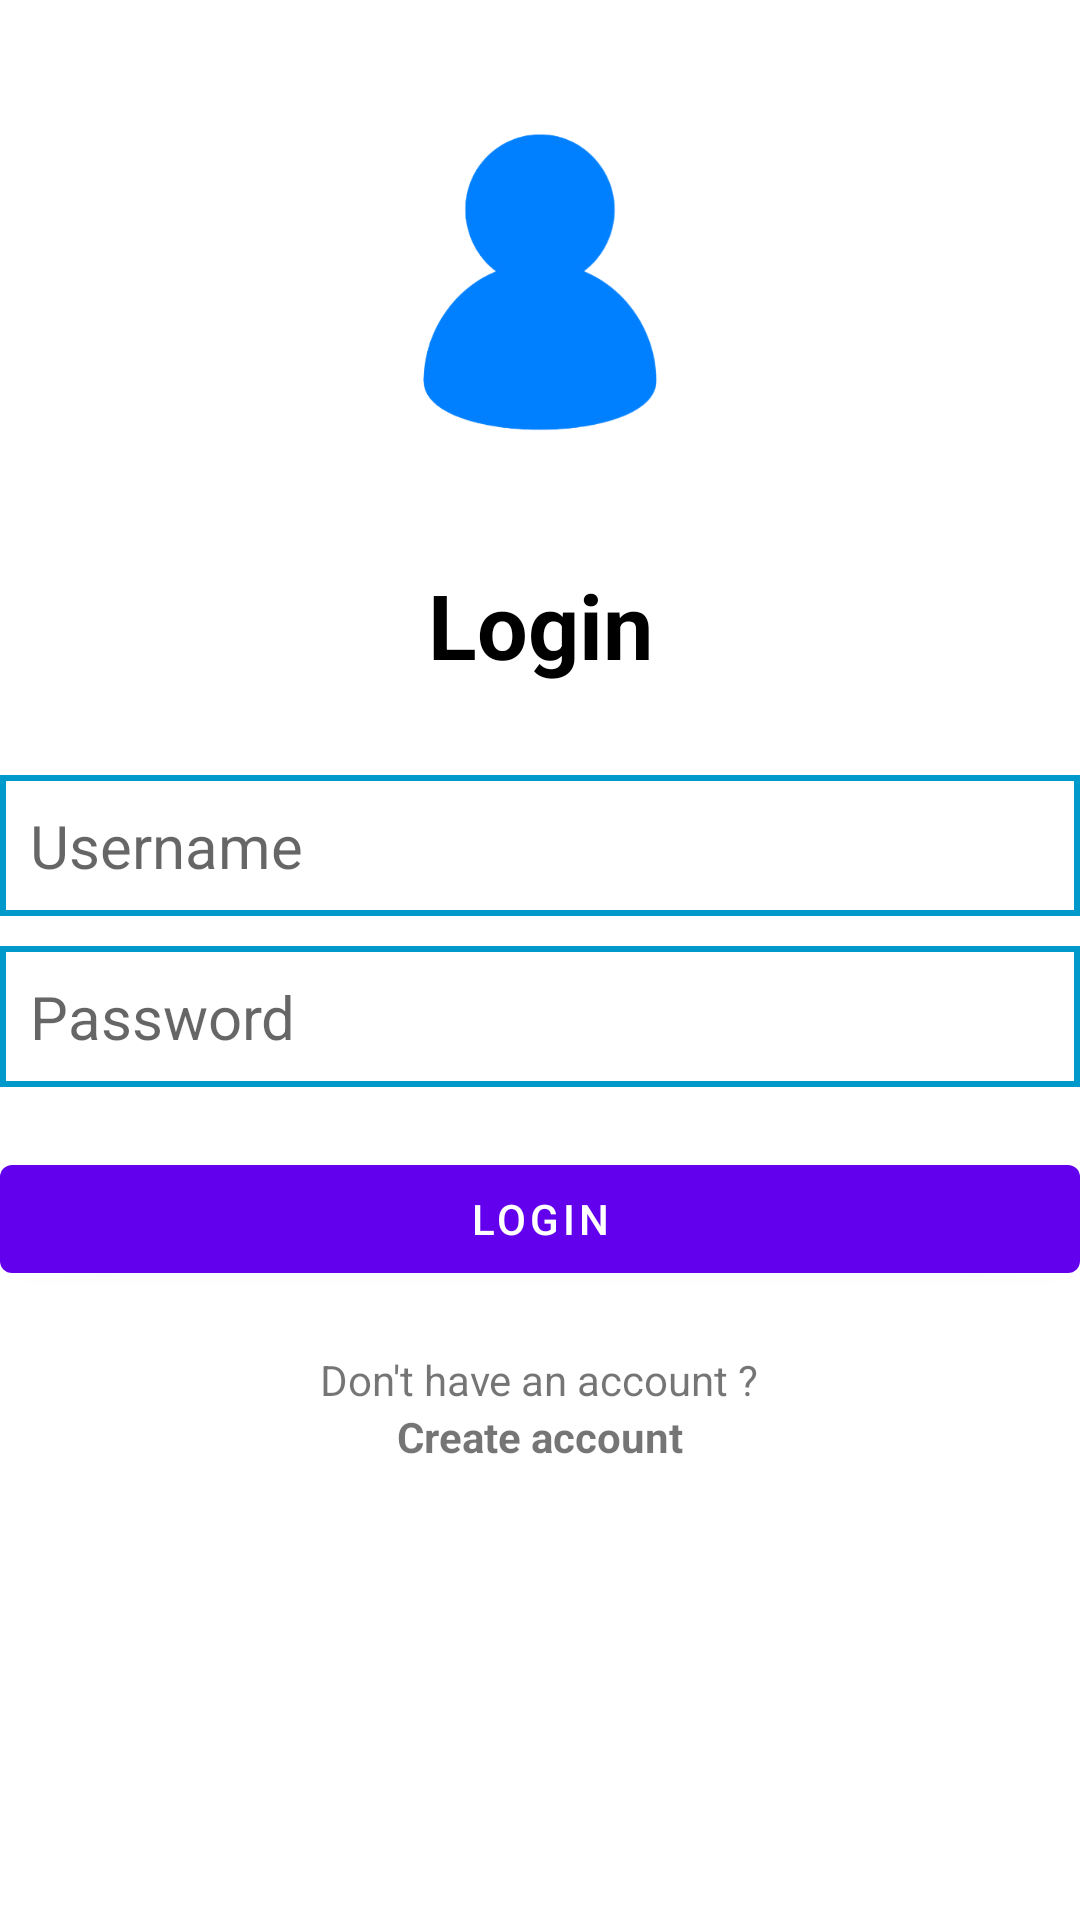

Produce the Android XML layout that renders to this screen, including the resource entries it uses.
<!-- AndroidManifest.xml: application theme Theme.Tictactoeonline -->
<!-- res/layout/fragment_login.xml -->
<?xml version="1.0" encoding="utf-8"?>
<RelativeLayout xmlns:android="http://schemas.android.com/apk/res/android"
    xmlns:app="http://schemas.android.com/apk/res-auto"
    xmlns:tools="http://schemas.android.com/tools"
    android:layout_width="match_parent"
    android:layout_height="match_parent"
    android:layout_marginVertical="30dp"
    android:layout_marginHorizontal="30dp"
    tools:context=".ui.LoginFragment">

    <ImageView
        android:id="@+id/login_icon"
        android:layout_width="128dp"
        android:layout_height="128dp"
        android:layout_centerHorizontal="true"
        android:layout_marginVertical="30dp"
        app:srcCompat="@drawable/login_logo" />

    <LinearLayout
        android:id="@+id/hello_text"
        android:layout_width="match_parent"
        android:layout_height="wrap_content"
        android:layout_below="@+id/login_icon"
        android:orientation="vertical">

        <TextView
            android:layout_width="match_parent"
            android:layout_height="wrap_content"
            android:gravity="center"
            android:text="Login"
            android:textColor="@color/black"
            android:textSize="30sp"
            android:textStyle="bold" />

    </LinearLayout>

    <LinearLayout
        android:id="@+id/form"
        android:layout_width="match_parent"
        android:layout_height="wrap_content"
        android:layout_below="@id/hello_text"
        android:orientation="vertical"
        android:layout_marginVertical="20dp">

        <EditText
            android:id="@+id/username_edit_text"
            android:layout_width="match_parent"
            android:layout_height="wrap_content"
            android:hint="Username"

            android:textSize="20sp"
            android:background="@drawable/corner"
            android:padding="10dp"
            android:layout_marginTop="10dp"/>

        <EditText
            android:id="@+id/password_edit_text"
            android:layout_width="match_parent"
            android:layout_height="wrap_content"
            android:hint="Password"
            android:inputType="textPassword"
            android:textSize="20sp"
            android:background="@drawable/corner"
            android:padding="10dp"
            android:layout_marginTop="10dp"/>

        <com.google.android.material.button.MaterialButton
            android:id="@+id/login_btn"
            android:layout_width="match_parent"
            android:layout_height="match_parent"
            android:text="Login"
            android:layout_marginTop="20dp" />
    </LinearLayout>

    <LinearLayout
        android:id="@+id/register_text_view_btn"
        android:layout_width="match_parent"
        android:layout_height="wrap_content"
        android:layout_below="@+id/form"
        android:orientation="vertical"
        android:onClick="returnToRegister"
        android:gravity="center">

        <TextView
            android:layout_width="wrap_content"
            android:layout_height="wrap_content"
            android:text="Don't have an account ?" />

        <TextView
            android:layout_width="wrap_content"
            android:layout_height="wrap_content"
            android:text="Create account"
            android:textStyle="bold"/>

    </LinearLayout>
</RelativeLayout>
<!-- resources referenced by this layout -->
<resources>
  <!-- drawable corner (drawable) -->
  <?xml version="1.0" encoding="utf-8"?>
  <shape xmlns:android="http://schemas.android.com/apk/res/android"
      android:shape="rectangle">
      <stroke android:width="2dp" android:color="@android:color/holo_blue_dark" />
  </shape>
  <!-- drawable login_logo: png bitmap (drawable, 21272 bytes) -->
  <style name="Theme.Tictactoeonline" parent="Theme.MaterialComponents.DayNight.NoActionBar">
          
          <item name="colorPrimary">@color/purple_500</item>
          <item name="colorPrimaryVariant">@color/purple_700</item>
          <item name="colorOnPrimary">@color/white</item>
          
          <item name="colorSecondary">@color/teal_200</item>
          <item name="colorSecondaryVariant">@color/teal_700</item>
          <item name="colorOnSecondary">@color/black</item>
          
          <item name="android:statusBarColor">?attr/colorPrimaryVariant</item>
          
      </style>
  <!-- not gathered from this repository: default colours our renderer supplied (Android Studio template values) -->
  <color name="purple_500">#FF6200EE</color>
  <color name="purple_700">#FF3700B3</color>
  <color name="teal_200">#FF03DAC5</color>
  <color name="teal_700">#FF018786</color>
  <color name="black">#FF000000</color>
  <color name="white">#FFFFFFFF</color>
</resources>
